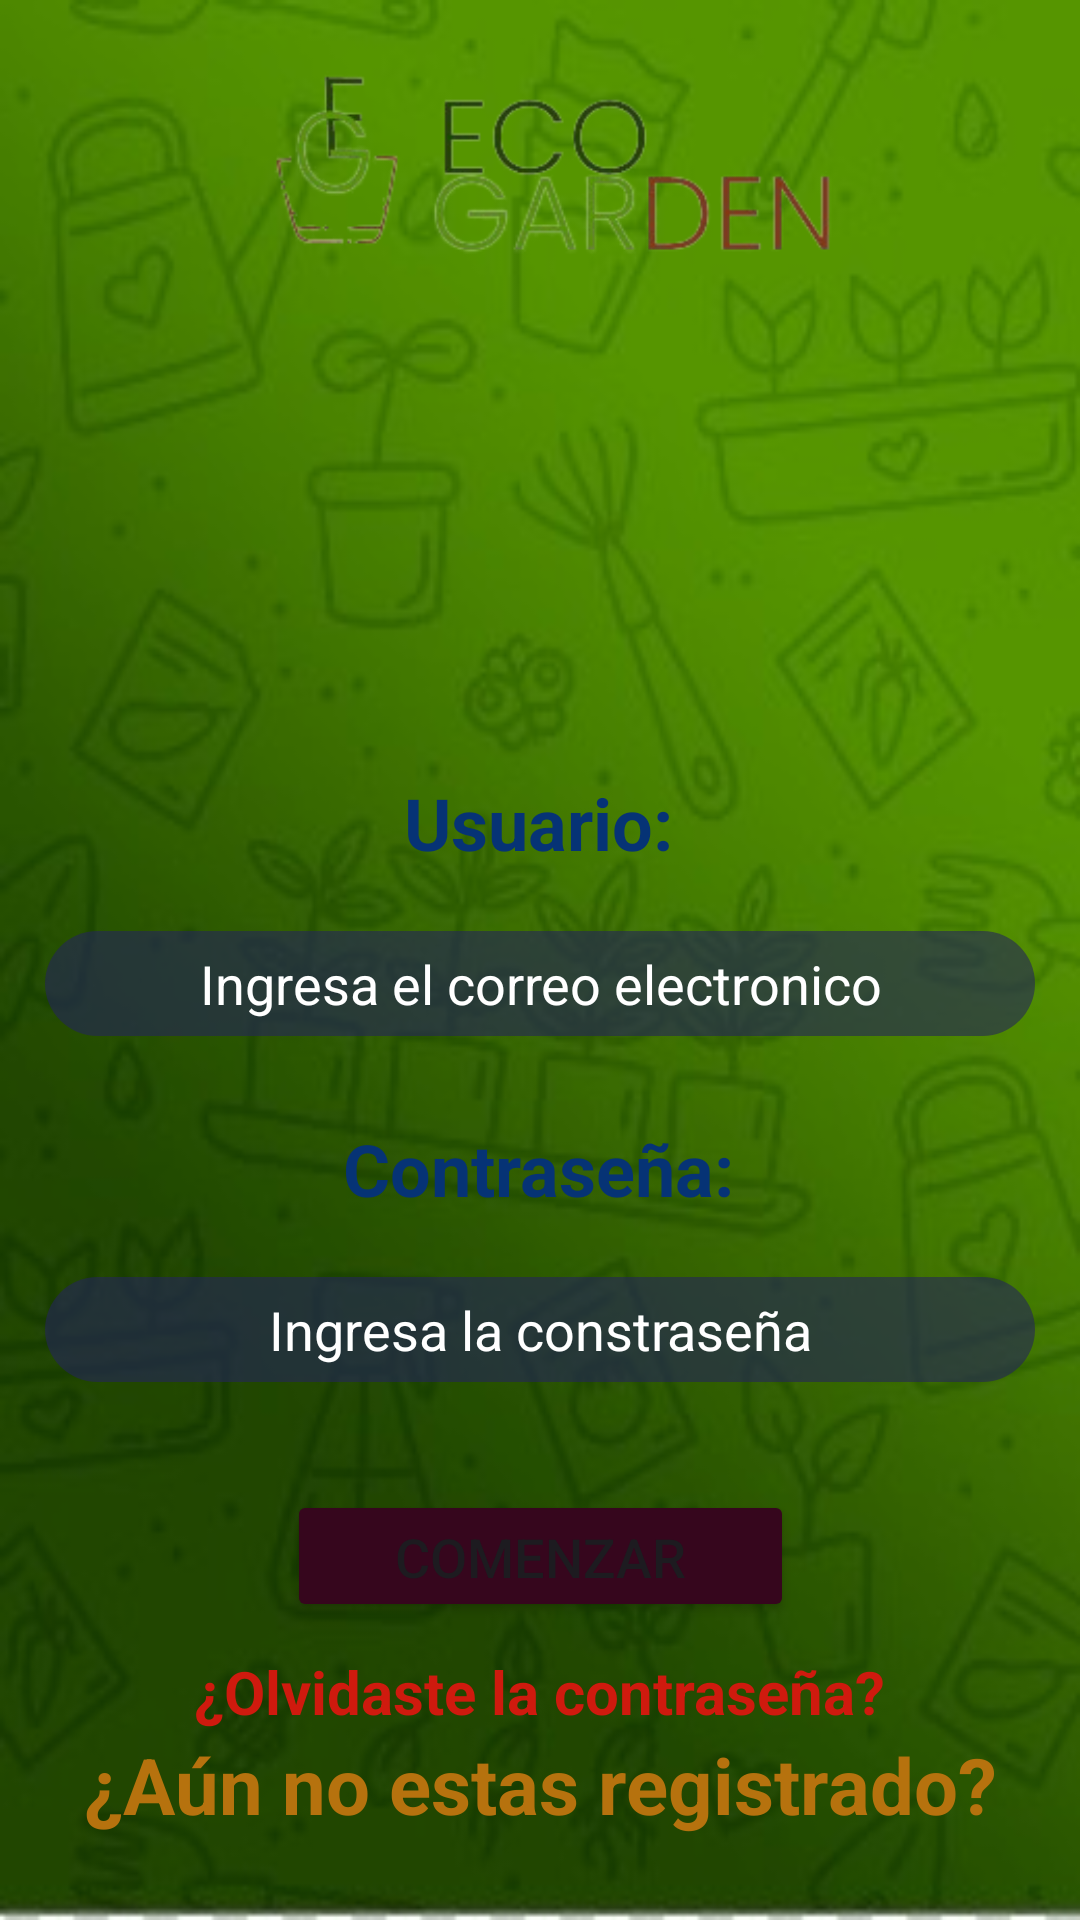

Produce the Android XML layout that renders to this screen, including the resource entries it uses.
<!-- AndroidManifest.xml: application theme Theme.EcoGardenApp2 -->
<!-- res/layout/activity_login.xml -->
<?xml version="1.0" encoding="utf-8"?>
<androidx.constraintlayout.widget.ConstraintLayout xmlns:android="http://schemas.android.com/apk/res/android"
    xmlns:app="http://schemas.android.com/apk/res-auto"
    xmlns:tools="http://schemas.android.com/tools"
    android:layout_width="match_parent"
    android:layout_height="match_parent"
    tools:context=".Login"
    android:background="@drawable/fondo_pantallas_principal">

    <ScrollView
        android:layout_width="match_parent"
        android:layout_height="wrap_content">
        <androidx.constraintlayout.widget.ConstraintLayout
            android:layout_width="match_parent"
            android:layout_height="wrap_content">
            <Button
                android:id="@+id/log_comenzar"
                android:layout_width="169dp"
                android:layout_height="44dp"
                android:layout_marginTop="36dp"
                android:backgroundTint="#36061D"
                android:text="Comenzar"
                android:textSize="18sp"
                app:layout_constraintEnd_toEndOf="parent"
                app:layout_constraintStart_toStartOf="parent"
                app:layout_constraintTop_toBottomOf="@+id/log_et_contrasena" />

            <TextView
                android:id="@+id/log_txtRegistro"
                android:layout_width="wrap_content"
                android:layout_height="wrap_content"
                android:text="¿Aún no estas registrado?"
                android:textColor="#b6720e"
                android:textSize="26sp"
                android:textStyle="bold"
                app:layout_constraintBottom_toBottomOf="parent"
                app:layout_constraintEnd_toEndOf="parent"
                app:layout_constraintStart_toStartOf="parent"
                app:layout_constraintTop_toBottomOf="@+id/log_txtOlvidoContraseña"
                app:layout_constraintVertical_bias="0.405" />

            <TextView
                android:id="@+id/log_txtOlvidoContraseña"
                android:layout_width="wrap_content"
                android:layout_height="wrap_content"
                android:text="¿Olvidaste la contraseña?"
                android:textColor="#CF1A0E"
                android:textSize="20sp"
                android:textStyle="bold"
                app:layout_constraintBottom_toBottomOf="parent"
                app:layout_constraintEnd_toEndOf="parent"
                app:layout_constraintStart_toStartOf="parent"
                app:layout_constraintTop_toBottomOf="@+id/log_comenzar"
                app:layout_constraintVertical_bias="0.217" />

            <ImageView
                android:id="@+id/log_imgLogo1"
                android:layout_width="335dp"
                android:layout_height="81dp"
                android:layout_marginTop="16dp"
                app:layout_constraintEnd_toEndOf="parent"
                app:layout_constraintStart_toStartOf="parent"
                app:layout_constraintTop_toTopOf="parent"
                app:srcCompat="@drawable/logoecogarden1" />

            <ImageView
                android:id="@+id/log_imgusericon"
                android:layout_width="127dp"
                android:layout_height="105dp"
                android:layout_marginTop="28dp"
                app:layout_constraintEnd_toEndOf="parent"
                app:layout_constraintStart_toStartOf="parent"
                app:layout_constraintTop_toBottomOf="@+id/log_imgLogo1"
                app:srcCompat="@drawable/log_img_user" />

            <TextView
                android:id="@+id/textView"
                android:layout_width="wrap_content"
                android:layout_height="wrap_content"
                android:layout_marginTop="28dp"
                android:text="Usuario:"
                android:textColor="#063375"
                android:textSize="24dp"
                android:textStyle="bold"
                app:layout_constraintEnd_toEndOf="parent"
                app:layout_constraintHorizontal_bias="0.498"
                app:layout_constraintStart_toStartOf="parent"
                app:layout_constraintTop_toBottomOf="@+id/log_imgusericon" />

            <EditText
                android:id="@+id/log_et_correo"
                android:layout_width="330dp"
                android:layout_height="35dp"
                android:layout_marginTop="20dp"
                android:background="@drawable/log_edit_txt_perzonalizado"
                android:inputType="textEmailAddress"
                android:hint="Ingresa el correo electronico"
                android:textColorHint="@color/white"
                android:textAlignment="center"
                android:textColor="@color/white"
                app:layout_constraintEnd_toEndOf="parent"
                app:layout_constraintHorizontal_bias="0.496"
                app:layout_constraintStart_toStartOf="parent"
                app:layout_constraintTop_toBottomOf="@+id/textView" />

            <TextView
                android:id="@+id/textView2"
                android:layout_width="wrap_content"
                android:layout_height="wrap_content"
                android:layout_marginTop="28dp"
                android:text="Contraseña:"
                android:textColor="#063375"
                android:textSize="24dp"
                android:textStyle="bold"
                app:layout_constraintEnd_toEndOf="parent"
                app:layout_constraintHorizontal_bias="0.498"
                app:layout_constraintStart_toStartOf="parent"
                app:layout_constraintTop_toBottomOf="@+id/log_et_correo" />

            <EditText
                android:id="@+id/log_et_contrasena"
                android:layout_width="330dp"
                android:layout_height="35dp"
                android:layout_marginTop="20dp"
                android:background="@drawable/log_edit_txt_perzonalizado"
                android:inputType="textPassword"
                android:hint="Ingresa la constraseña"
                android:textColorHint="@color/white"
                android:textAlignment="center"
                android:textColor="@color/white"
                app:layout_constraintEnd_toEndOf="parent"
                app:layout_constraintHorizontal_bias="0.496"
                app:layout_constraintStart_toStartOf="parent"
                app:layout_constraintTop_toBottomOf="@+id/textView2" />
        </androidx.constraintlayout.widget.ConstraintLayout>
    </ScrollView>

</androidx.constraintlayout.widget.ConstraintLayout>
<!-- resources referenced by this layout -->
<resources>
  <color name="white">#FFFFFFFF</color>
  <!-- drawable fondo_pantallas_principal: jpeg bitmap (drawable, 16670 bytes) -->
  <!-- drawable log_edit_txt_perzonalizado (drawable) -->
  <shape
      xmlns:android="http://schemas.android.com/apk/res/android"
      android:shape="rectangle">
      <corners android:radius="30dp" />
      <solid android:color="#9923265a" />
      <alpha android:value="0.5" />
  
  </shape>
  <!-- drawable logoecogarden1: png bitmap (drawable, 27344 bytes) -->
  <style name="Theme.EcoGardenApp2" parent="Base.Theme.EcoGardenApp2" />
  <style name="Base.Theme.EcoGardenApp2" parent="Theme.Material3.DayNight.NoActionBar">
          
          
      </style>
</resources>
